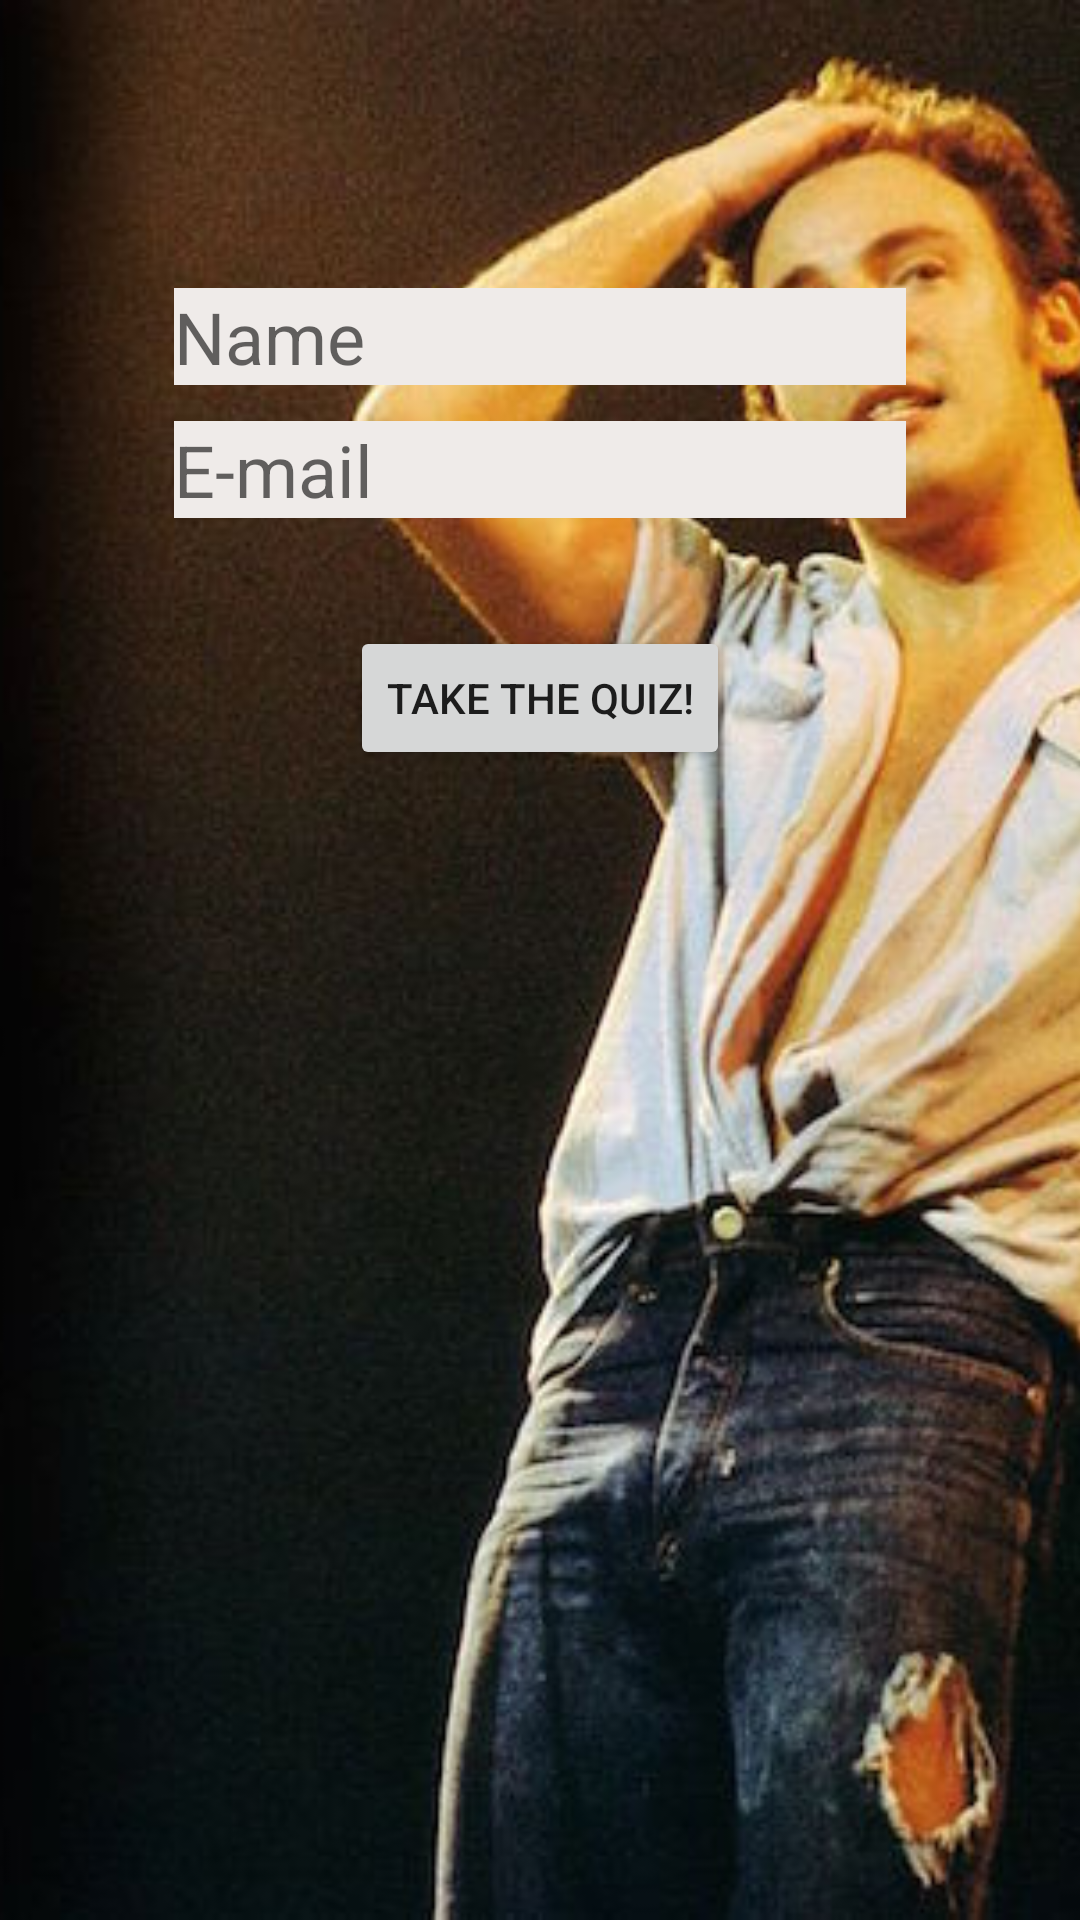

Write the Android layout XML for this screen, with the resource values it uses.
<!-- AndroidManifest.xml: application theme AppTheme -->
<!-- res/layout/activity_main.xml -->
<?xml version="1.0" encoding="utf-8"?>
<RelativeLayout xmlns:android="http://schemas.android.com/apk/res/android"
    xmlns:tools="http://schemas.android.com/tools"
    android:layout_width="match_parent"
    android:layout_height="match_parent"
    android:orientation="vertical">

    <ImageView
        android:id="@+id/background_image"
        android:layout_width="match_parent"
        android:layout_height="match_parent"
        android:scaleType="centerCrop"
        android:src="@drawable/bruce1" />

    <ScrollView
        android:layout_width="match_parent"
        android:layout_height="match_parent">

        <RelativeLayout
            android:layout_width="match_parent"
            android:layout_height="wrap_content">

            <LinearLayout
                android:id="@+id/activity_main"
                android:layout_width="match_parent"
                android:layout_height="match_parent"
                android:orientation="vertical"
                tools:context="com.example.android.quizzapp.MainActivity">

                <TextView
                    android:id="@+id/main_view"
                    style="@style/question"
                    android:layout_width="match_parent"
                    android:text="@string/welcome" />

                <EditText
                    android:id="@+id/name_input"
                    style="@style/answer"
                    android:layout_height="wrap_content"
                    android:hint="@string/name" />

                <EditText
                    android:id="@+id/email_input"
                    style="@style/answer"
                    android:layout_height="wrap_content"
                    android:hint="@string/email"
                    android:inputType="textEmailAddress" />

                <Button
                    android:id="@+id/button"
                    android:layout_width="wrap_content"
                    android:layout_height="wrap_content"
                    android:layout_gravity="center"
                    android:layout_marginTop="24dp"
                    android:text="@string/take_the_quiz" />
            </LinearLayout>
        </RelativeLayout>
    </ScrollView>
</RelativeLayout>
<!-- resources referenced by this layout -->
<resources>
  <!-- drawable bruce1: jpg bitmap (drawable, 51385 bytes) -->
  <string name="email">E-mail</string>
  <string name="name">Name</string>
  <string name="take_the_quiz">Take the quiz!</string>
  <string name="welcome">Welcome, \n \nHere are ten lines from the repertoire of Bruce Springsteen. Can you guess the song?</string>
  <style name="answer" parent="Theme.AppCompat.Light">
          <item name="android:layout_width">match_parent</item>
          <item name="android:background">#EFEBE9</item>
          <item name="android:layout_marginLeft">58dp</item>
          <item name="android:layout_marginRight">58dp</item>
          <item name="android:textSize">24sp</item>
          <item name="android:layout_marginBottom">12dp</item>
      </style>
  <style name="question" parent="Theme.AppCompat.Light">
          <item name="android:layout_gravity">center_horizontal</item>
          <item name="android:layout_margin">48dp</item>
          <item name="android:background">#E0F7FA</item>
          <item name="android:textSize">24sp</item>
          <item name="android:padding">4dp</item>
      </style>
  <style name="AppTheme" parent="Theme.AppCompat.Light.DarkActionBar">
          
          <item name="colorPrimary">@color/colorPrimary</item>
          <item name="colorPrimaryDark">@color/colorPrimaryDark</item>
          <item name="colorAccent">@color/colorAccent</item>
      </style>
  <color name="colorPrimary">#00BCD4</color>
  <color name="colorPrimaryDark">#303F9F</color>
  <color name="colorAccent">#FF4081</color>
</resources>
